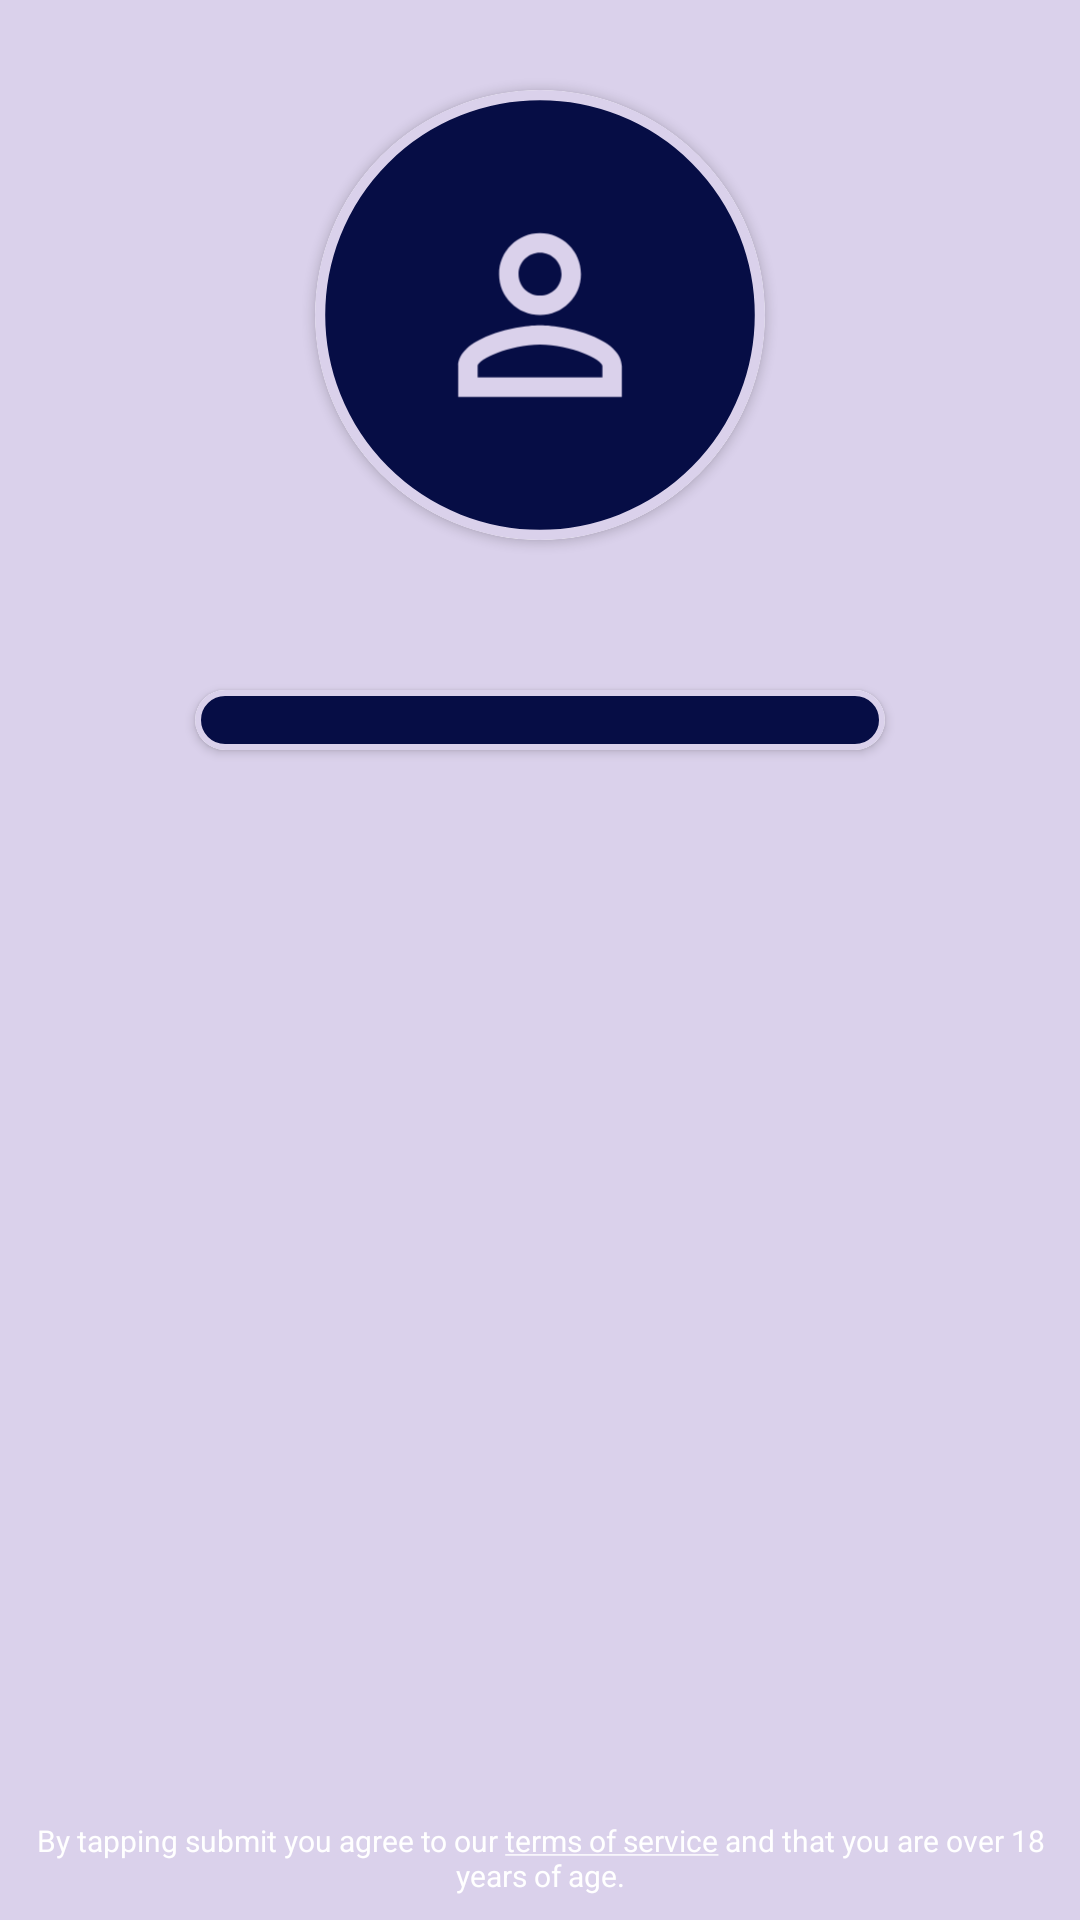

Layout XML and referenced resources for this Android screen:
<!-- AndroidManifest.xml: application theme AppTheme -->
<!-- res/layout/register_fragment_rocket_animation.xml -->
<?xml version="1.0" encoding="utf-8"?>
<layout xmlns:android="http://schemas.android.com/apk/res/android"
    xmlns:app="http://schemas.android.com/apk/res-auto"
    xmlns:tools="http://schemas.android.com/tools">

    <data>
        <variable name="viewmodel" type="com.partem.application.registration.RegisterViewModel" />
    </data>

    <androidx.constraintlayout.widget.ConstraintLayout
        android:id="@+id/register_fragment_root_constraint_layout"
        android:layout_width="match_parent"
        android:layout_height="match_parent"
        android:background="@color/colorSecondary"
        tools:context=".login.LoginFragment">

        <androidx.cardview.widget.CardView
            android:id="@+id/register_fragment_image_holder"
            android:layout_width="@dimen/register_fragment_profile_picture_width_height"
            android:layout_height="@dimen/register_fragment_profile_picture_width_height"
            android:layout_marginTop="@dimen/register_fragment_imageview_margin_top"
            app:cardCornerRadius="@dimen/register_fragment_profile_picture_radius"
            app:layout_constraintEnd_toEndOf="parent"
            app:layout_constraintStart_toStartOf="parent"
            app:layout_constraintTop_toTopOf="parent">

            <ImageView
                android:id="@+id/register_fragment_image"
                android:layout_width="match_parent"
                android:layout_height="match_parent"
                android:scaleType="centerCrop"
                android:src="@drawable/blankprofile" />

        </androidx.cardview.widget.CardView>

        <ImageView
            android:id="@+id/register_fragment_progress_bar_left_icon"
            android:layout_width="@dimen/register_fragment_progress_bar_icon_size"
            android:layout_height="@dimen/register_fragment_progress_bar_icon_size"
            android:layout_marginTop="@dimen/register_fragment_progress_bar_icon_margin_top"
            android:src="@drawable/fuel"
            app:layout_constraintEnd_toStartOf="@+id/register_fragment_progress_bar_outer"
            app:layout_constraintHorizontal_chainStyle="spread"
            app:layout_constraintStart_toStartOf="parent"
            app:layout_constraintTop_toBottomOf="@+id/register_fragment_image_holder" />

        <androidx.cardview.widget.CardView
            android:id="@+id/register_fragment_progress_bar_outer"
            android:layout_width="@dimen/register_fragment_progress_bar_width"
            android:layout_height="@dimen/register_fragment_progress_bar_height"
            android:layout_marginTop="@dimen/register_fragment_progress_bar_margin_top"
            android:background="@color/colorAccent"
            android:padding="@dimen/register_fragment_progress_bar_outer_padding"
            app:cardCornerRadius="@dimen/register_fragment_progress_bar_corners"
            app:layout_constraintEnd_toStartOf="@+id/register_fragment_progress_bar_right_icon"
            app:layout_constraintStart_toEndOf="@+id/register_fragment_progress_bar_left_icon"
            app:layout_constraintTop_toBottomOf="@+id/register_fragment_image_holder">

            <ProgressBar
                android:id="@+id/register_fragment_progress_bar_inner"
                style="?android:attr/progressBarStyleHorizontal"
                android:layout_width="match_parent"
                android:layout_height="match_parent"
                android:progressDrawable="@drawable/progress_bar" />

        </androidx.cardview.widget.CardView>


        <ImageView
            android:id="@+id/register_fragment_progress_bar_right_icon"
            android:layout_width="@dimen/register_fragment_progress_bar_icon_size"
            android:layout_height="@dimen/register_fragment_progress_bar_icon_size"
            android:src="@{viewmodel.liveProgressAnimatable}"
            app:layout_constraintBottom_toTopOf="parent"
            app:layout_constraintEnd_toEndOf="parent"
            app:layout_constraintStart_toEndOf="@+id/register_fragment_progress_bar_outer" />

        

        <EditText
            android:id="@+id/register_username_edittext"
            style="@style/register_fragment_edittext"
            android:layout_marginTop="@dimen/register_fragment_username_edittext_margin_top"
            android:autofillHints="@string/register_screen_username_autofill"
            android:hint="@string/register_username_edittext_hint"
            android:inputType="text"
            android:text="@={viewmodel.newUserUsername}"
            app:layout_constraintEnd_toEndOf="parent"
            app:layout_constraintStart_toStartOf="parent"
            app:layout_constraintTop_toBottomOf="@+id/register_fragment_progress_bar_outer" />

        <EditText
            android:id="@+id/register_password_edittext"
            style="@style/register_fragment_edittext"
            android:layout_marginTop="@dimen/register_fragment_email_edittext_margin_top"
            android:autofillHints="@string/register_screen_password_autofill"
            android:hint=""
            android:inputType="textPassword"
            android:text="@={viewmodel.newUserPassword}"
            app:layout_constraintEnd_toEndOf="parent"
            app:layout_constraintStart_toStartOf="parent"
            app:layout_constraintTop_toBottomOf="@+id/register_username_edittext" />

        <EditText
            android:id="@+id/register_confirm_password_edittext"
            style="@style/register_fragment_edittext"
            android:autofillHints="@string/register_screen_password_autofill"
            android:hint="@string/register_confirm_password_edittext_hint"
            android:inputType="textPassword"
            android:layout_marginTop="@dimen/register_fragment_password_edittext_margin_top"
            app:layout_constraintEnd_toEndOf="parent"
            app:layout_constraintStart_toStartOf="parent"
            app:layout_constraintTop_toBottomOf="@+id/register_password_edittext" />

        <EditText
            android:id="@+id/register_email_edittext"
            style="@style/register_fragment_edittext"
            android:layout_marginTop="@dimen/register_fragment_email_edittext_margin_top"
            android:autofillHints="@string/register_screen_email_autofill"
            android:hint="@string/register_email_edittext_hint"
            android:inputType="textEmailAddress"
            android:text="@={viewmodel.newUserEmail}"
            app:layout_constraintEnd_toEndOf="parent"
            app:layout_constraintStart_toStartOf="parent"
            app:layout_constraintTop_toBottomOf="@+id/register_confirm_password_edittext" />

        <Button
            android:id="@+id/register_fragment_submit_button"
            style="@style/register_fragment_submit_button"
            android:layout_marginTop="@dimen/register_fragment_submit_button_margin_top"
            app:isEnabled="@{viewmodel.isRegistrationButtonEnabled}"
            app:layout_constraintEnd_toEndOf="parent"
            app:layout_constraintStart_toStartOf="parent"
            app:layout_constraintTop_toBottomOf="@+id/register_email_edittext" />

        <TextView
            android:id="@+id/register_fragment_agreement_textview"
            android:layout_width="wrap_content"
            android:layout_height="wrap_content"
            android:layout_marginBottom="@dimen/register_fragment_agreement_margin_bottom"
            android:gravity="center_horizontal"
            android:text="@string/register_screen_agreement_text"
            android:textSize="@dimen/register_fragment_agreement_text_size"
            android:textColor="@color/colorAccent"
            app:layout_constraintBottom_toBottomOf="parent"
            app:layout_constraintEnd_toEndOf="parent"
            app:layout_constraintStart_toStartOf="parent" />



    </androidx.constraintlayout.widget.ConstraintLayout>
</layout>

    
<!-- resources referenced by this layout -->
<resources>
  <color name="colorAccent">#FFFFFF</color>
  <color name="colorSecondary">#DAD1EB</color>
  <dimen name="register_fragment_agreement_margin_bottom">8dp</dimen>
  <dimen name="register_fragment_agreement_text_size">10sp</dimen>
  <dimen name="register_fragment_email_edittext_margin_top">30dp</dimen>
  <dimen name="register_fragment_imageview_margin_top">30dp</dimen>
  <dimen name="register_fragment_password_edittext_margin_top">30dp</dimen>
  <dimen name="register_fragment_profile_picture_radius">75dp</dimen>
  <dimen name="register_fragment_profile_picture_width_height">150dp</dimen>
  <dimen name="register_fragment_progress_bar_corners">10dp</dimen>
  <dimen name="register_fragment_progress_bar_height">20dp</dimen>
  <dimen name="register_fragment_progress_bar_icon_margin_top">30dp</dimen>
  <dimen name="register_fragment_progress_bar_icon_size">50dp</dimen>
  <dimen name="register_fragment_progress_bar_margin_top">50dp</dimen>
  <dimen name="register_fragment_progress_bar_outer_padding">2dp</dimen>
  <dimen name="register_fragment_progress_bar_width">230dp</dimen>
  <dimen name="register_fragment_submit_button_margin_top">50dp</dimen>
  <dimen name="register_fragment_username_edittext_margin_top">60dp</dimen>
  <!-- drawable blankprofile (drawable) -->
  <?xml version="1.0" encoding="utf-8"?>
  <layer-list xmlns:android="http://schemas.android.com/apk/res/android">
  
      <item android:id="@android:id/background">
          <shape android:shape="oval">
              <stroke android:color="@color/colorSecondary" android:width="2dp"/>
              <solid android:color="@color/colorPrimary"/>
          </shape>
      </item>
  
      <item>
          <shape>
              <solid android:color="#00000000"/>
              <padding android:top="@dimen/register_fragment_inner_svg_size"
                  android:right="@dimen/register_fragment_inner_svg_size"
                  android:bottom="@dimen/register_fragment_inner_svg_size"
                  android:left="@dimen/register_fragment_inner_svg_size"/>
          </shape>
      </item>
  
      <item android:drawable="@drawable/blankprofilenobg"/>
  
  </layer-list>
  <string name="register_confirm_password_edittext_hint">Confirm password</string>
  <string name="register_email_edittext_hint">Enter your email</string>
  <string name="register_screen_agreement_text">By tapping submit you agree to our <a href="https://ourapp.live/tos">terms of service</a> and that you are over 18 years of age.</string>
  <string name="register_screen_email_autofill">email</string>
  <string name="register_screen_password_autofill">Password</string>
  <string name="register_screen_username_autofill">Username</string>
  <string name="register_username_edittext_hint">Enter your username</string>
  <style name="AppTheme" parent="Theme.AppCompat.DayNight.NoActionBar">
          
          <item name="colorPrimary">@color/colorPrimary</item>
          <item name="colorPrimaryDark">@color/colorSecondary</item>
          <item name="colorAccent">@color/colorAccent</item>
          <item name="android:statusBarColor">@color/colorPrimaryDark</item>
      </style>
  <color name="colorPrimary">#060D45</color>
  <dimen name="register_fragment_inner_svg_size">20dp</dimen>
  <!-- drawable blankprofilenobg (drawable) -->
  <vector xmlns:android="http://schemas.android.com/apk/res/android"
      android:width="48dp"
      android:height="48dp"
      android:viewportWidth="48"
      android:viewportHeight="48">
    <path
        android:fillColor="@color/colorSecondary"
        android:pathData="M24,11.8c2.32,0 4.2,1.88 4.2,4.2s-1.88,4.2 -4.2,4.2 -4.2,-1.88 -4.2,-4.2 1.88,-4.2 4.2,-4.2m0,18c5.95,0 12.2,2.91 12.2,4.2v2.2L11.8,36.2L11.8,34c0,-1.29 6.25,-4.2 12.2,-4.2M24,8c-4.42,0 -8,3.58 -8,8 0,4.41 3.58,8 8,8s8,-3.59 8,-8c0,-4.42 -3.58,-8 -8,-8zM24,26c-5.33,0 -16,2.67 -16,8v6h32v-6c0,-5.33 -10.67,-8 -16,-8z"/>
  </vector>
  <color name="colorPrimaryDark">#04082B</color>
</resources>
